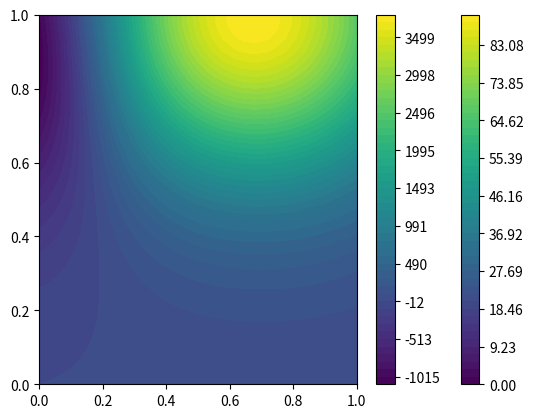

Recreate this plot in Python.
# -*- coding: utf-8 -*-
"""
Numerical solver for the Poisson equation.
"""

import numpy as np
from scipy.sparse.linalg import spsolve
from scipy.sparse import kron, eye, csr_matrix
import time
def solve_poisson(u, BCs, L=1.):
    """
    Solves the Poisson eq. with source u
    u : numpy array shape (N_samples, N, N)
    BCs : list or tuple with boundary conditions: ( y(x1,0), y(1,x2), y(x1,1), y(0,x2) )
    """
    n_samples = u.shape[0]
    N = u.shape[1]
    
    # flatten matrix to vector, discarding values in corners of grid
    u_flatten = u[:,1:-1,1:-1].transpose(0,2,1).reshape(n_samples, (N-2)**2) # numpy stacks rows when reshaping, so tranpose rows<->columns to get columns stacked
    
    # generate boundary condition vector
    unit_vector1, unit_vectorN_2 = np.eye(N-2)[[0,-1]] # create unit vectors
    
    boundary_conditions = kron(unit_vector1, BCs[0][1:-1]) + kron(unit_vectorN_2, BCs[2][1:-1]) \
        + kron(BCs[1][1:-1], unit_vectorN_2) + kron(BCs[3][1:-1], unit_vector1)
    
    h = L/(N-1) # step size
    
    def generate_A(N):
        M = N-2
        B = -4*np.eye(M) + np.diag(np.ones(M-1), 1) + np.diag(np.ones(M-1), -1)
        A = kron(eye(M), B, format="csr") + kron(eye(M, k=1), np.eye(M), format="csr") + kron(eye(M, k=-1), np.eye(M), format="csr")
        return A
    
    A = generate_A(N)
    b = -h**2 * u_flatten - boundary_conditions.toarray().repeat(n_samples, axis=0)
    
    y_interior = spsolve(A, b.transpose()).transpose()
    
    y = np.zeros(shape=(n_samples, N, N))
    y[:,1:-1,1:-1] = y_interior.reshape(n_samples, N-2, N-2).transpose(0,2,1) # do inverse of reshape and transpose done to u above
    y[:,:,0] = BCs[0]
    y[:,:,-1] = BCs[2]
    y[:,-1,:] = BCs[1]
    y[:,0,:] = BCs[-1][-1]
    
    return y

if __name__ == "__main__":
    import matplotlib.pyplot as plt
    N = 32
    
    x1, x2 = np.meshgrid(*(np.linspace(0.,1.,N) for i in range(2)), indexing='ij')
    
    BCs = [np.zeros(N) for i in range(4)]
    
    """
    #point sources
    u = np.zeros(shape=(1, N, N))
    for i in range(2):
        for j in range(2):
            u[:,(2*i+1)*N//4, (2*j+1)*N//4] = 100000.
    """
    #BCs[0] = np.sin(2*np.pi*np.linspace(0.,1.,N))**2*(np.exp(1.)-1.)
    u = - (np.exp(-(x2-1.))*np.sin(2*np.pi*x1)**2  + 8*np.pi**2*(1. - 2*np.sin(2*np.pi*x1)**2)*(np.exp(-(x2-1.)) - 1.) )
    u = u[None]
    sigma = .3
    x0, y0 = 0.8, 0.99
    exp_arg = (x1-x0)**2 + (x2-y0)**2
    u = 5000./(2*np.pi*sigma**2)*np.exp(-0.5*exp_arg/sigma**2)
    x0, y0 = 0.3, 0.99
    exp_arg = (x1-x0)**2 + (x2-y0)**2
    u += 5000./(2*np.pi*sigma**2)*np.exp(-0.5*exp_arg/sigma**2)
    x0, y0 = 0.01, 0.95
    exp_arg = (x1-x0)**2 + (x2-y0)**2
    u -= 5000./(2*np.pi*sigma**2)*np.exp(-0.5*exp_arg/sigma**2)
    u/=3.
    """sigma = 1.8
    x0, y0 = 0.9, 0.01
    exp_arg = (x1-x0)**2 + (x2-y0)**2
    u += 1/(2*np.pi*sigma**2)*np.exp(-0.5*exp_arg/sigma**2)
    sigma = 1.4
    x0, y0 = 0.1, 0.01
    exp_arg = (x1-x0)**2 + (x2-y0)**2
    u += 1/(2*np.pi*sigma**2)*np.exp(-0.5*exp_arg/sigma**2)
    u0 = 100."""
    #u += u0
    u = u[None]
    
    
    #y_analytic = np.sin(2*np.pi*x1)**2 * (np.exp(-(x2-1.)) - 1.)
    
    y = solve_poisson(u, BCs)
    fig = plt.contourf(x1, x2, y[0], levels=np.linspace(y.min(),y.max()))
    cbar = plt.colorbar()
    plt.show()
    fig = plt.contourf(x1, x2, u[0], levels=np.linspace(u.min(),u.max()))
    cbar = plt.colorbar()
    plt.show()
    #fig2 = plt.contourf(x1, x2, y_analytic, levels=np.linspace(y_analytic.min(),y_analytic.max()))
    #cbar = plt.colorbar()
    #plt.show()
    
    def test_PDE(y,u):
        h = 1./(N-1)
        y_x = (y[1:] - y[:-1])/h
        y_xx = (y_x[1:] - y_x[:-1])/h
        y_y = (y[:,1:] - y[:,:-1])/h
        y_yy = (y_y[:,1:] - y_y[:,:-1])/h
        
        res = y_xx[:,1:-1] + y_yy[1:-1] + u[1:-1,1:-1]
        return res.mean(), res.std()
        
    print(test_PDE(y[0],u[0]))